30-way image classification set "datera-v2" from GitHub (AffrizaWildanFauzan/datera-v2); label vocabulary: Albizia saponaria, Dendrobium leonis, Dracaena trifasciata, Echinodorus radican, Gymnocalycium, Hopea bilitonensis, Impatiens walleriana, Lagerstroemia speciosa, Ixora acuminata, Monstera adansonii, Nepenthes sumatrana, Alocasia Black Velvet, Nepenthes reinwardtiana, Ochna kirkii, Philodendron Lemon, Portulaca sp, Quassia amara, Reutealis trisperma, Rosa sp, Russelia equisetiformis, Syzygium myrtifolium, Tabernaemontana corymbosa, Anacampseros rufescens Sunrise, 3 apocynacaea, Areca catechu, Catharanthus roseus, Ceiba pentandra, Cuphea hyssopifolia, Cymbidium bicolor, Dendrobium Uthai White.

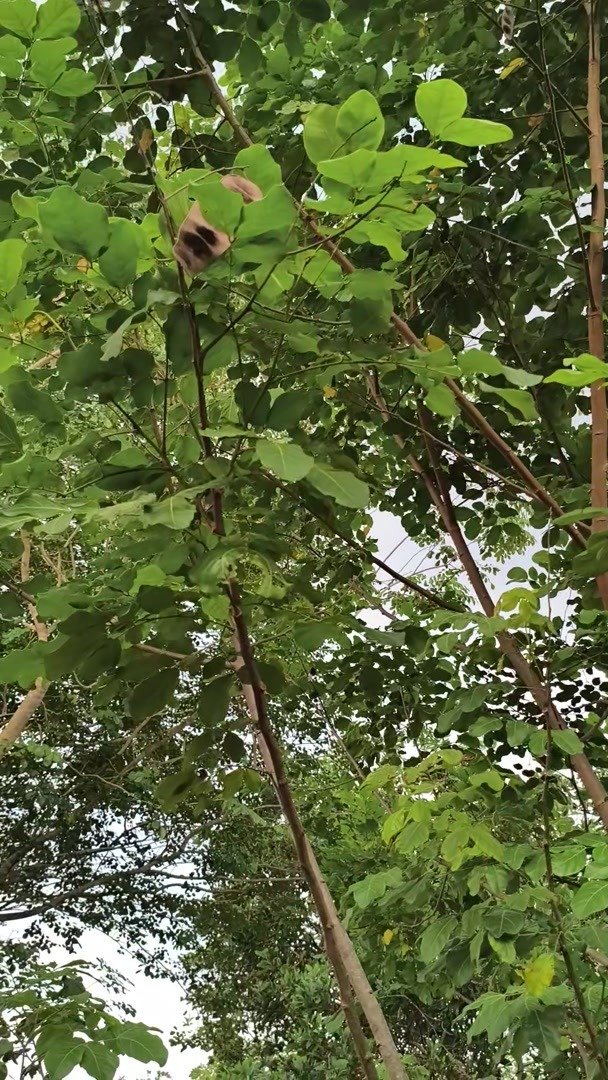
Label: Albizia saponaria

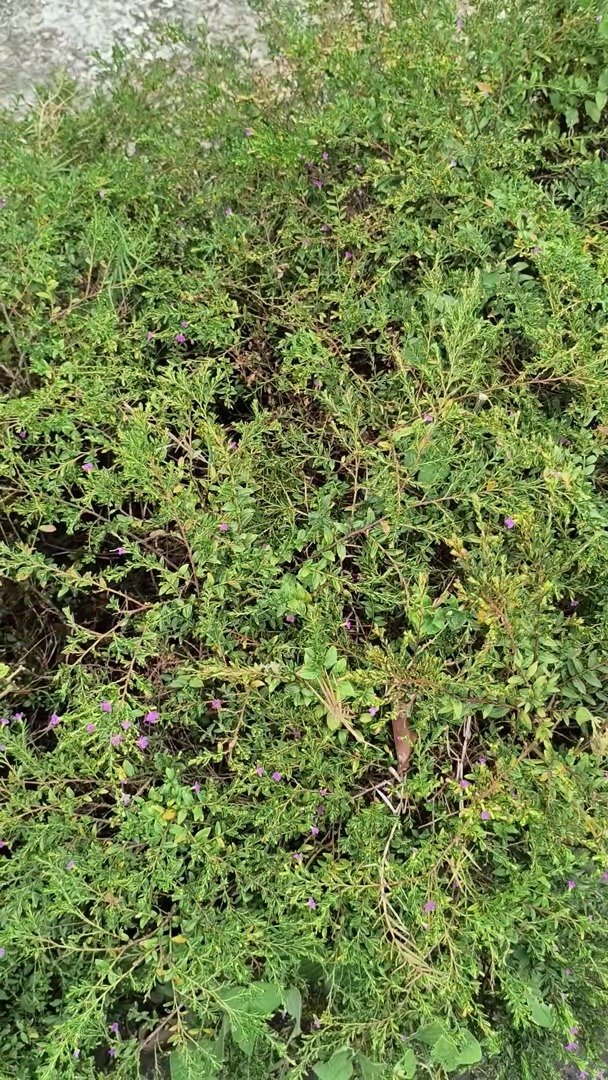
Label: Cuphea hyssopifolia

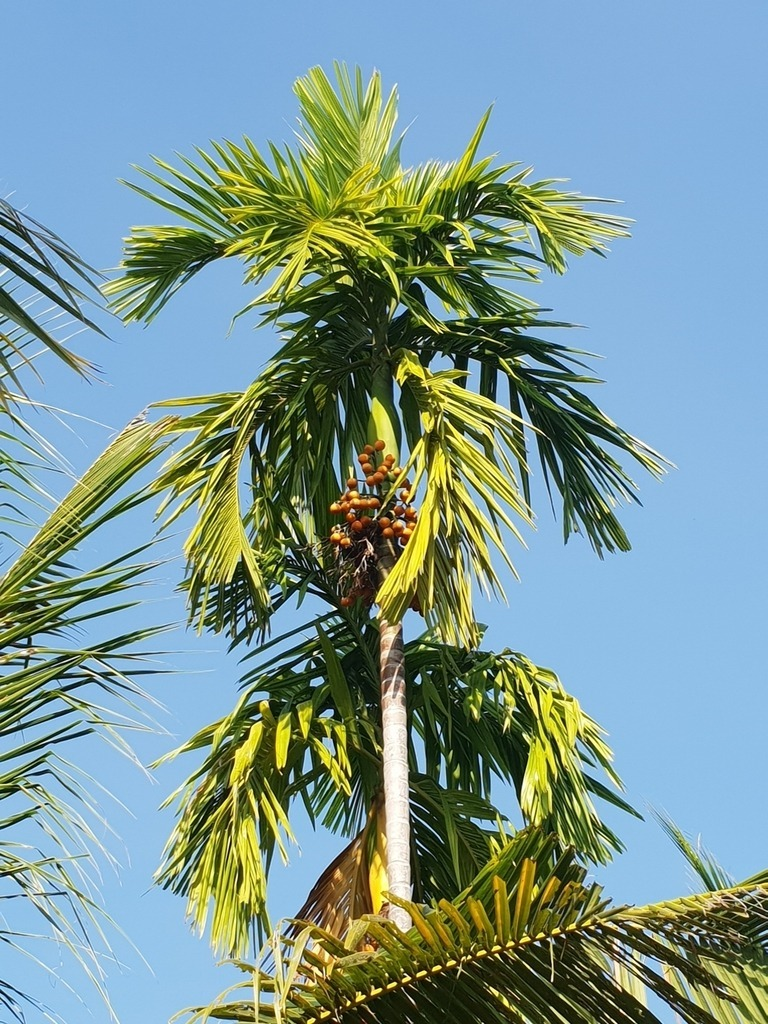
Label: Areca catechu

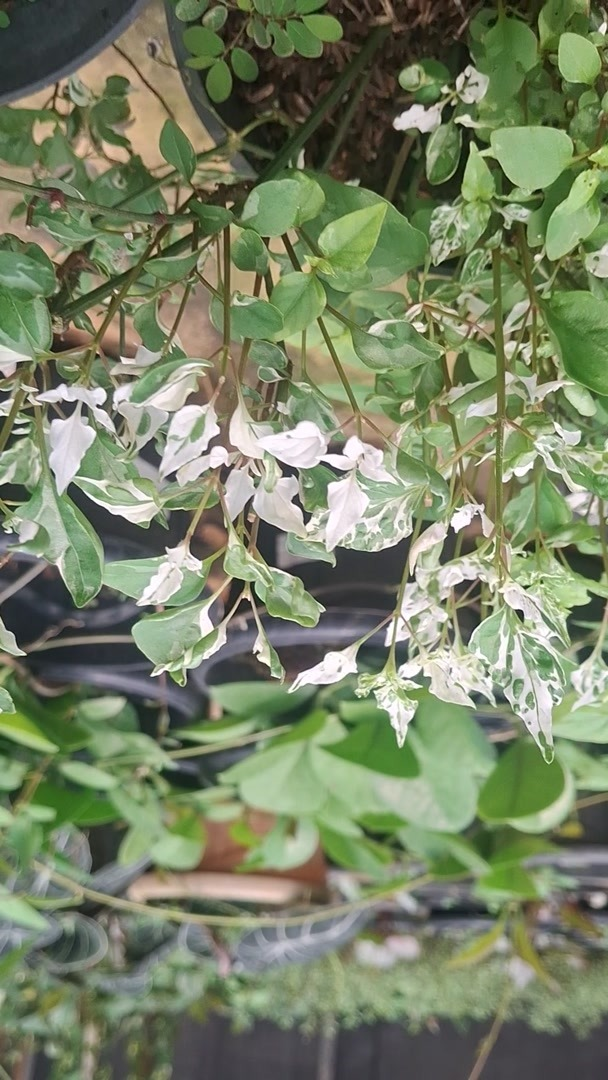
Label: Portulaca sp

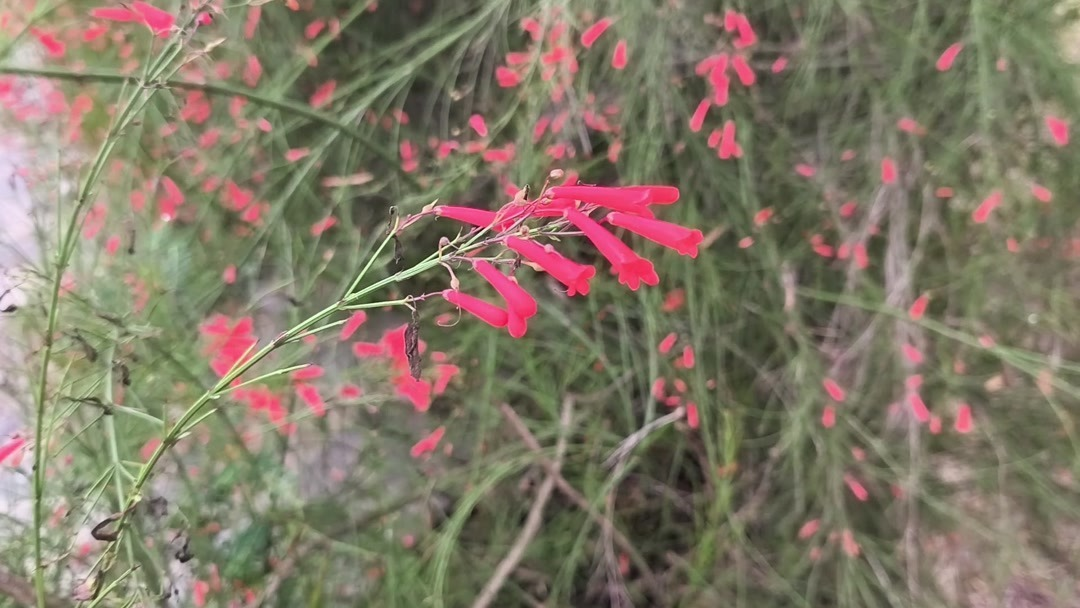
Label: Russelia equisetiformis

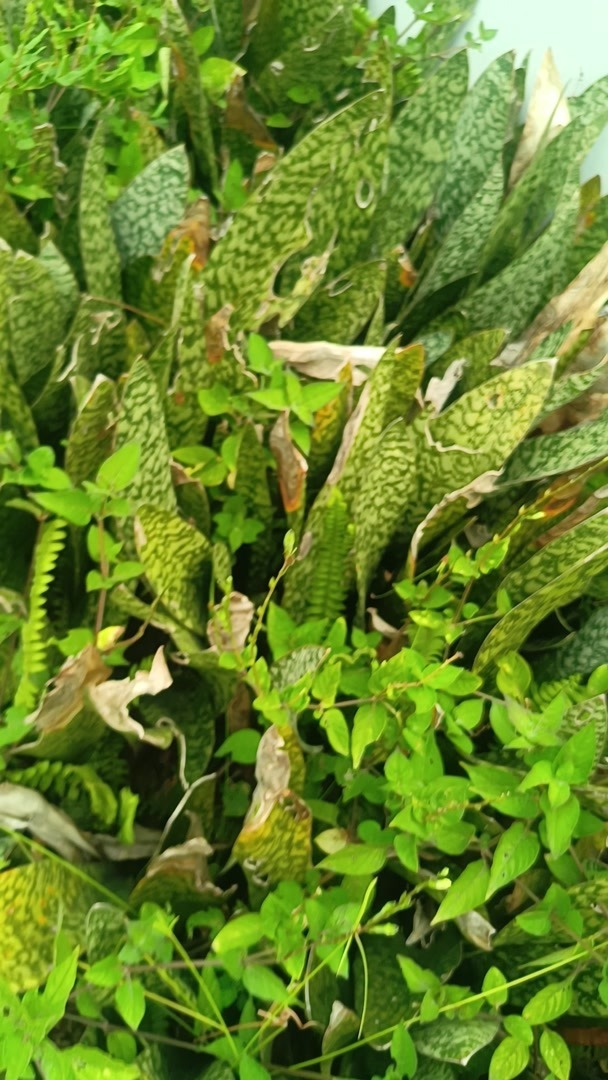
Label: Dracaena trifasciata
